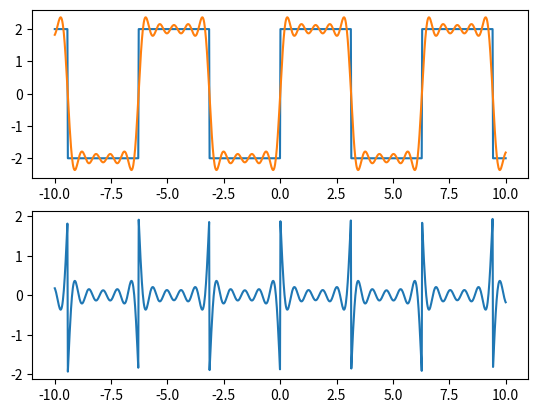

Source code (Python):
import numpy as np
import matplotlib.pyplot as plt
from scipy.signal import square
from scipy.integrate import quad
from math import *


class Ff:
    x = np.linspace(-10, 10, 1000)

    square_sig = square(x) * 2

    n = 10

    An = []
    Bn = []
    error = []

    sm = 0
    T = 2

    l_cos = lambda _, x, i: square(x) * cos(i * x)
    l_sin = lambda _, x, i: square(x) * sin(i * x)

    def err(self):
        for i in range(len(self.square_sig)):
            self.error.append(self.square_sig[i] - self.sm[i])

    def a_n(self):
        for i in range(self.n):
            an = quad(self.l_cos, -np.pi, np.pi, args=(i,))[0] * (self.T / np.pi)
            self.An.append(an)

    def b_n(self):
        for i in range(self.n):
            bn = quad(self.l_sin, -np.pi, np.pi, args=(i,))[0] * (self.T / np.pi)
            self.Bn.append(bn)

    def main(self):
        for i in range(self.n):
            if i == 0.0:
                self.sm += self.An[i] / 2
            else:
                self.sm = self.sm + (self.An[i] * np.cos(i * self.x) + self.Bn[i] * np.sin(i * self.x))

    def forward(self):
        self.a_n()
        self.b_n()
        self.main()
        self.err()
        self.show()

    def show(self):
        fig, (ax1, ax2) = plt.subplots(nrows=2, ncols=1)
        ax1.plot(self.x, self.square_sig)
        ax1.plot(self.x, self.sm)
        ax2.plot(self.x, self.error)
        plt.show()


p = Ff()
p.forward()
